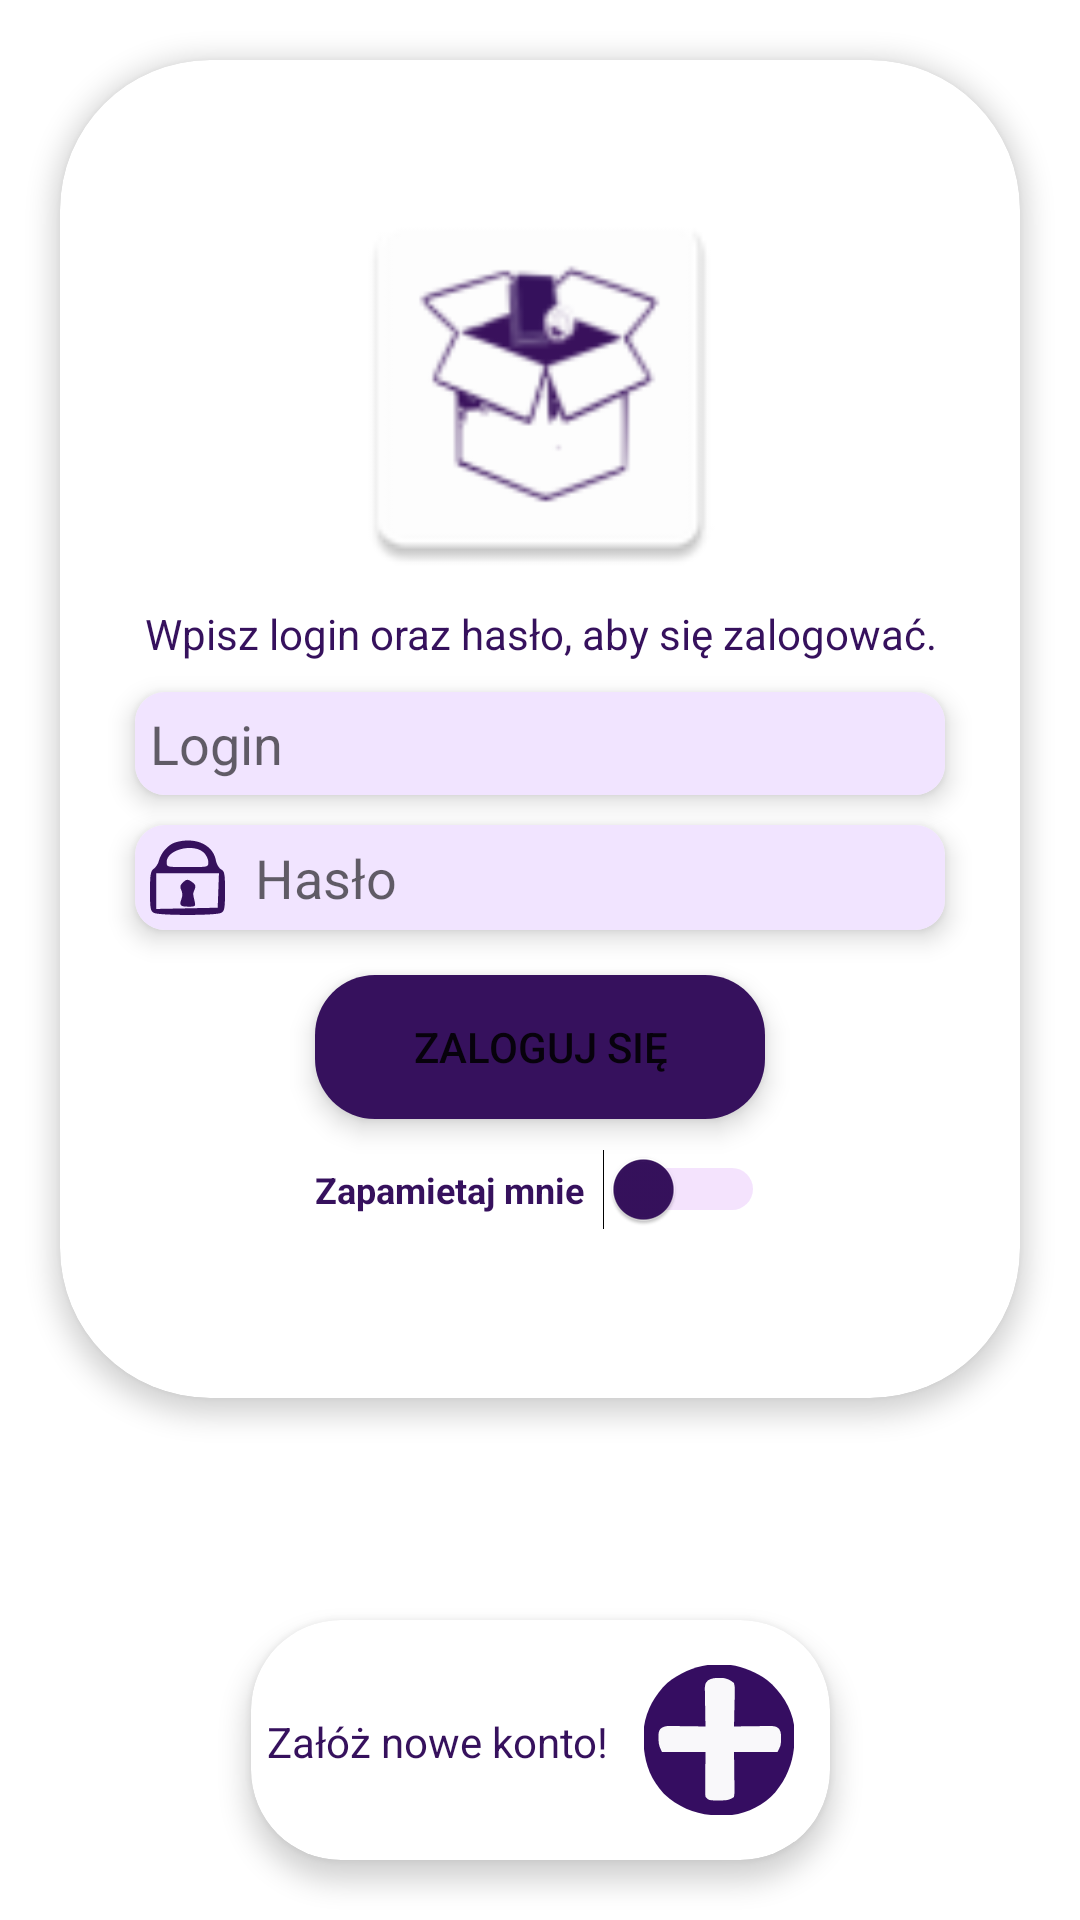

The Android layout XML behind this screen, and the referenced resources:
<!-- AndroidManifest.xml: application theme Theme.Collectify -->
<!-- res/layout/fragment_login.xml -->
<?xml version="1.0" encoding="utf-8"?>
<FrameLayout xmlns:android="http://schemas.android.com/apk/res/android"
    xmlns:app="http://schemas.android.com/apk/res-auto"
    xmlns:tools="http://schemas.android.com/tools"
    android:layout_width="match_parent"
    android:layout_height="match_parent"
    android:layout_gravity="center"
    android:background="#FFFFFF"
    tools:context=".LoginFragment">

    <LinearLayout
        android:layout_width="match_parent"
        android:layout_height="match_parent"
        android:orientation="vertical">

        <androidx.constraintlayout.widget.ConstraintLayout
            android:layout_width="match_parent"
            android:layout_height="match_parent"
            tools:layout_editor_absoluteX="1dp">

            <androidx.constraintlayout.widget.Guideline
                android:id="@+id/guideline8"
                android:layout_width="wrap_content"
                android:layout_height="wrap_content"
                android:orientation="vertical"
                app:layout_constraintGuide_end="20dp" />

            <androidx.constraintlayout.widget.Guideline
                android:id="@+id/guideline7"
                android:layout_width="wrap_content"
                android:layout_height="wrap_content"
                android:orientation="vertical"
                app:layout_constraintGuide_begin="20dp" />

            <androidx.constraintlayout.widget.Guideline
                android:id="@+id/guideline9"
                android:layout_width="wrap_content"
                android:layout_height="wrap_content"
                android:orientation="horizontal"
                app:layout_constraintGuide_begin="20dp" />

            <androidx.constraintlayout.widget.Guideline
                android:id="@+id/guideline16"
                android:layout_width="wrap_content"
                android:layout_height="wrap_content"
                android:orientation="horizontal"
                app:layout_constraintGuide_end="-51dp" />

            <androidx.constraintlayout.widget.Guideline
                android:id="@+id/guideline10"
                android:layout_width="wrap_content"
                android:layout_height="wrap_content"
                android:orientation="horizontal"
                app:layout_constraintGuide_begin="466dp" />

            <androidx.cardview.widget.CardView
                android:layout_width="0dp"
                android:layout_height="0dp"
                app:cardCornerRadius="50dp"
                app:cardElevation="5dp"
                app:layout_constraintBottom_toTopOf="@+id/guideline10"
                app:layout_constraintEnd_toStartOf="@+id/guideline8"
                app:layout_constraintHorizontal_bias="0.58"
                app:layout_constraintStart_toStartOf="@+id/guideline7"
                app:layout_constraintTop_toTopOf="@+id/guideline9">

                <LinearLayout
                    android:layout_width="match_parent"
                    android:layout_height="match_parent"
                    android:layout_gravity="center"
                    android:gravity="center"
                    android:orientation="vertical"
                    android:paddingStart="5dp"
                    android:paddingLeft="5dp"
                    android:paddingTop="5dp"
                    android:paddingEnd="5dp"
                    android:paddingRight="5dp"
                    android:paddingBottom="20dp">

                    <ImageView
                        android:id="@+id/imageView3"
                        android:layout_width="163dp"
                        android:layout_height="136dp"
                        android:layout_marginBottom="5dp"
                        android:contentDescription="@string/logo_collectify"
                        android:src="@mipmap/ic_launcher" />

                    <TextView
                        android:id="@+id/loginIformation"
                        android:layout_width="wrap_content"
                        android:layout_height="wrap_content"
                        android:text="@string/wpisz_login_oraz_haslo_aby_sie_zalogowac"
                        android:textAlignment="center"
                        android:textColor="#36115D"
                        android:textSize="14sp" />

                    <androidx.cardview.widget.CardView
                        android:layout_width="wrap_content"
                        android:layout_height="wrap_content"
                        android:layout_marginTop="10dp"
                        app:cardCornerRadius="10dp"
                        app:cardElevation="5dp">

                        <EditText
                            android:id="@+id/login"
                            android:layout_width="270dp"
                            android:layout_height="match_parent"
                            android:autofillHints=""
                            android:background="#F1E4FF "
                            android:drawableStart="@drawable/loginicon_1"
                            android:drawablePadding="10dp"
                            android:drawableTint="#36115D"
                            android:drawableTintMode="src_atop"
                            android:drawingCacheQuality="low"
                            android:ems="10"
                            android:inputType="text"
                            android:padding="5dp"
                            android:textAlignment="viewStart"
                            android:hint="@string/login"
                            android:textColor="#36115D" />
                    </androidx.cardview.widget.CardView>

                    <androidx.cardview.widget.CardView
                        android:layout_width="wrap_content"
                        android:layout_height="wrap_content"
                        android:layout_marginTop="10dp"
                        app:cardCornerRadius="10dp"
                        app:cardElevation="5dp">

                        <EditText
                            android:id="@+id/editTextPassword"
                            android:layout_width="270dp"
                            android:layout_height="wrap_content"
                            android:autofillHints=""
                            android:background="#F1E4FF "
                            android:drawableStart="@drawable/passwordicon_1"
                            android:drawablePadding="10dp"
                            android:drawableTint="#36115D"
                            android:ems="10"
                            android:inputType="textPassword"
                            android:hint="@string/password"
                            android:padding="5dp" />

                    </androidx.cardview.widget.CardView>

                    <androidx.cardview.widget.CardView
                        android:layout_width="wrap_content"
                        android:layout_height="wrap_content"
                        android:layout_marginTop="15dp"
                        app:cardCornerRadius="20dp"
                        app:cardElevation="5dp">

                        <Button
                            android:id="@+id/loginButoon"
                            android:layout_width="150dp"
                            android:layout_height="wrap_content"
                            android:background="@color/collectifyCoolor"
                            android:text="@string/zaloguj_sie" />
                    </androidx.cardview.widget.CardView>

                    <Switch
                        android:id="@+id/rememberMySwich"
                        android:layout_width="150dp"
                        android:layout_height="wrap_content"
                        android:layout_marginTop="10dp"
                        android:text="@string/zapamietaj_mnie"
                        android:textColor="#36115D"
                        android:textSize="12sp"
                        android:textStyle="bold"
                        android:thumbTint="#36115D"
                        android:trackTint="#D394F6" />

                </LinearLayout>

            </androidx.cardview.widget.CardView>

            <androidx.constraintlayout.widget.Guideline
                android:id="@+id/guideline18"
                android:layout_width="0dp"
                android:layout_height="0dp"
                android:orientation="horizontal"
                app:layout_constraintGuide_end="100dp" />

            <androidx.cardview.widget.CardView
                android:layout_width="wrap_content"
                android:layout_height="0dp"
                android:paddingLeft="5dp"
                android:paddingRight="5dp"
                app:cardCornerRadius="30dp"
                app:cardElevation="5dp"
                app:layout_constraintBottom_toTopOf="@+id/guideline19"
                app:layout_constraintEnd_toStartOf="@+id/guideline8"
                app:layout_constraintStart_toStartOf="@+id/guideline7"
                app:layout_constraintTop_toTopOf="@+id/guideline18">

                <androidx.constraintlayout.widget.ConstraintLayout
                    android:layout_width="match_parent"
                    android:layout_height="match_parent"
                    android:layout_gravity="center|right">

                    <TextView
                        android:id="@+id/textView10"
                        android:layout_width="wrap_content"
                        android:layout_height="wrap_content"
                        android:layout_marginLeft="5dp"
                        android:text="Załóż nowe konto!"
                        android:textAlignment="center"
                        android:textColor="#36115D"
                        android:textSize="14sp"
                        app:layout_constraintBottom_toBottomOf="parent"
                        app:layout_constraintEnd_toStartOf="@+id/openAddnewAccont"
                        app:layout_constraintHorizontal_bias="0.939"
                        app:layout_constraintStart_toStartOf="parent"
                        app:layout_constraintTop_toTopOf="parent"
                        app:layout_constraintVertical_bias="0.508" />

                    <ImageButton
                        android:id="@+id/openAddnewAccont"
                        android:layout_width="wrap_content"
                        android:layout_height="0dp"
                        android:backgroundTint="#FFFFFF"
                        android:src="@drawable/add_icon"
                        app:layout_constraintBottom_toBottomOf="parent"
                        app:layout_constraintEnd_toEndOf="parent"
                        app:layout_constraintTop_toTopOf="parent" />

                </androidx.constraintlayout.widget.ConstraintLayout>
            </androidx.cardview.widget.CardView>

            <androidx.constraintlayout.widget.Guideline
                android:id="@+id/guideline19"
                android:layout_width="wrap_content"
                android:layout_height="wrap_content"
                android:orientation="horizontal"
                app:layout_constraintGuide_end="20dp" />

        </androidx.constraintlayout.widget.ConstraintLayout>
    </LinearLayout>

</FrameLayout>
<!-- resources referenced by this layout -->
<resources>
  <color name="collectifyCoolor">#36115D </color>
  <!-- drawable add_icon: vector/xml drawable (drawable, 2088 chars, omitted) -->
  <!-- drawable passwordicon_1 (drawable) -->
  <vector xmlns:android="http://schemas.android.com/apk/res/android" android:height="25dp" android:viewportHeight="36" android:viewportWidth="36" android:width="25dp">
        
      <path android:fillColor="#000000" android:pathData="M12.3,1.1c-3.5,1 -7,4.9 -8,8.8 -0.3,1.4 -1.5,3.2 -2.5,3.9 -1.5,1.1 -1.8,2.7 -1.8,10.7 0,8.3 0.2,9.6 1.9,10.5 2.6,1.3 29.6,1.3 32.2,-0 1.7,-0.9 1.9,-2.2 1.9,-10.5 0,-8.2 -0.2,-9.6 -1.9,-10.4 -1,-0.6 -2.2,-2.6 -2.5,-4.4 -1.4,-7.5 -9.9,-11.3 -19.3,-8.6zM25.8,6c1.2,1.2 2.2,3.2 2.2,4.5 0,2.5 0,2.5 -10,2.5 -9.9,-0 -10,-0 -10,-2.4 0,-6 12.8,-9.2 17.8,-4.6zM32.8,24.2l-0.3,8.3 -14.7,0.3 -14.8,0.3 0,-8.6 0,-8.5 15,-0 15.1,-0 -0.3,8.2z" android:strokeColor="#00000000"/>
        
      <path android:fillColor="#000000" android:pathData="M15.6,20.6c-1.2,1.1 -1.3,2 -0.6,3.4 0.6,1.2 0.7,2.8 0.1,4.3 -1.2,3.1 -0.6,3.7 3.6,3.7 3.1,-0 3.3,-0.2 2.7,-2.7 -0.8,-3.6 -0.9,-3.5 0.1,-5.7 0.6,-1.4 0.3,-2.3 -1,-3.2 -2.4,-1.8 -3,-1.7 -4.9,0.2z" android:strokeColor="#00000000"/>
      
  </vector>
  <!-- mipmap ic_launcher: webp bitmap (mipmap-hdpi, 2044 bytes) -->
  <string name="login">Login</string>
  <string name="logo_collectify">Logo Collectify</string>
  <string name="password">Hasło</string>
  <string name="wpisz_login_oraz_haslo_aby_sie_zalogowac">Wpisz login oraz hasło, aby się zalogować.</string>
  <string name="zaloguj_sie">Zaloguj się</string>
  <string name="zapamietaj_mnie">Zapamietaj mnie</string>
  <style name="Theme.Collectify" parent="Theme.MaterialComponents.DayNight.DarkActionBar">
          
          <item name="colorPrimary">@color/collectifyCoolor</item>
          <item name="colorPrimaryVariant">@color/purple_700</item>
          <item name="colorOnPrimary">@color/white</item>
          
          <item name="colorSecondary">@color/teal_200</item>
          <item name="colorSecondaryVariant">@color/teal_700</item>
          <item name="colorOnSecondary">@color/black</item>
          
          <item name="android:statusBarColor">?attr/colorPrimaryVariant</item>
          
      </style>
  <color name="purple_700">#FF3700B3</color>
  <color name="white">#FFFFFFFF</color>
  <color name="teal_200">#FF03DAC5</color>
  <color name="teal_700">#FF018786</color>
  <color name="black">#36115D</color>
</resources>
